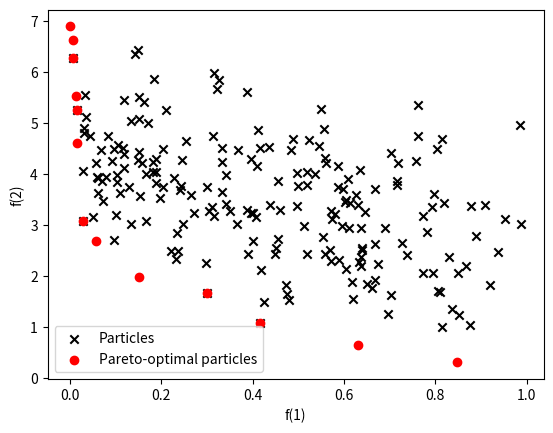
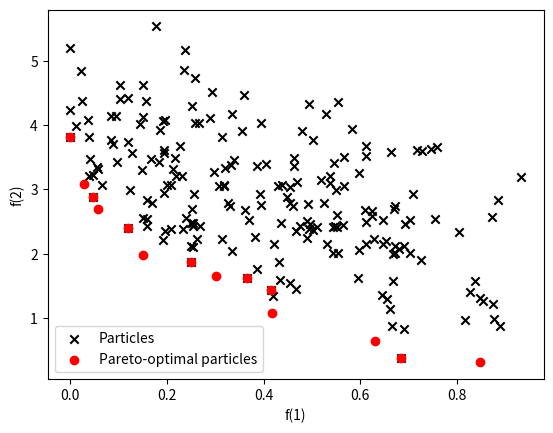
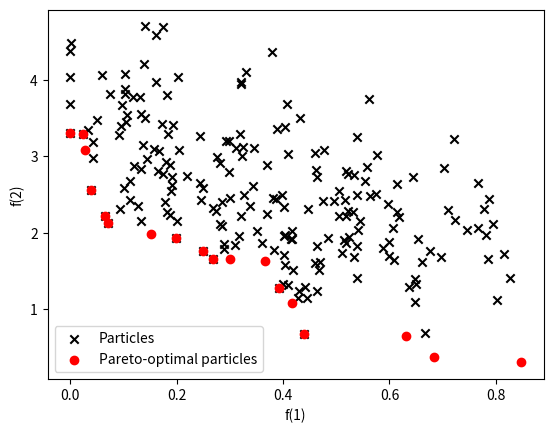
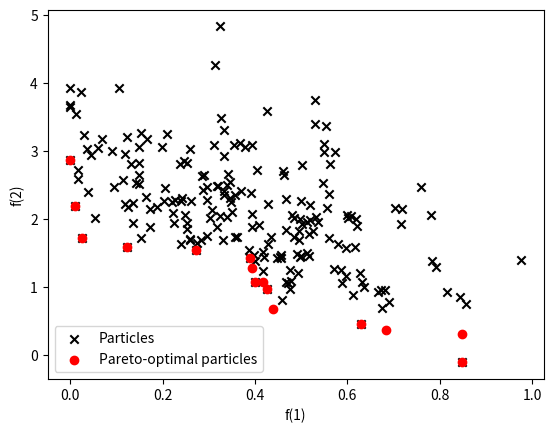
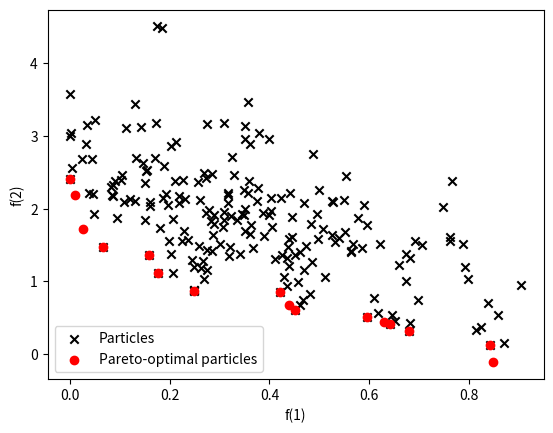
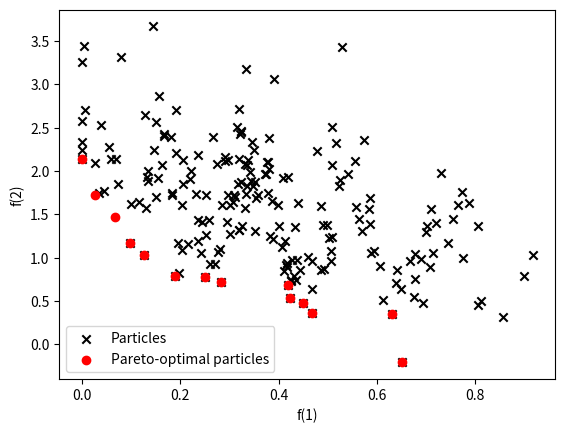
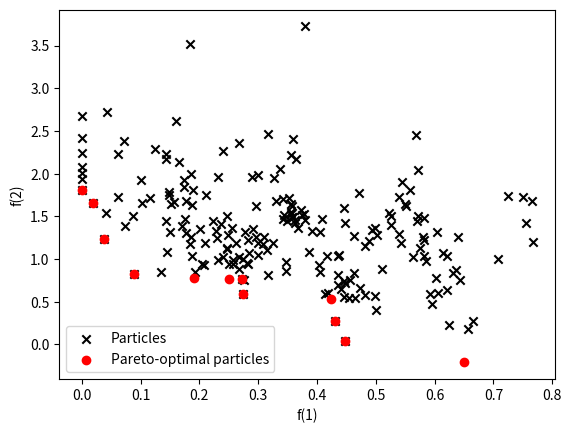
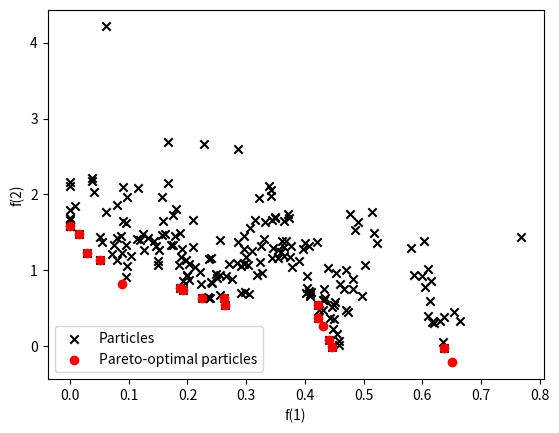
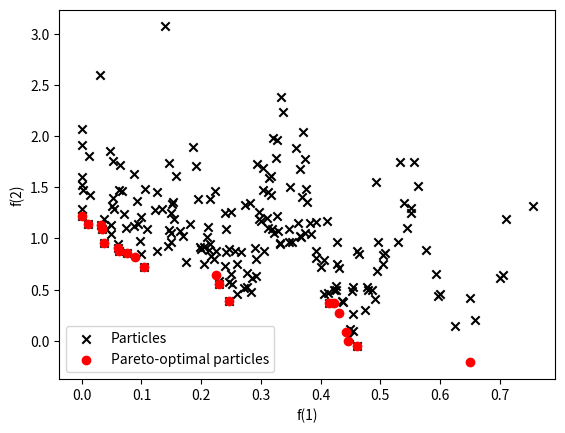
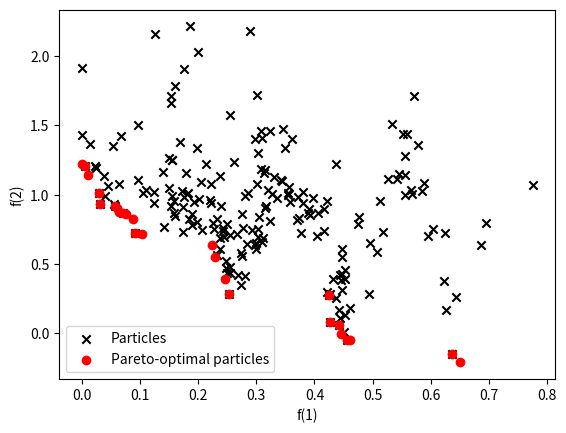
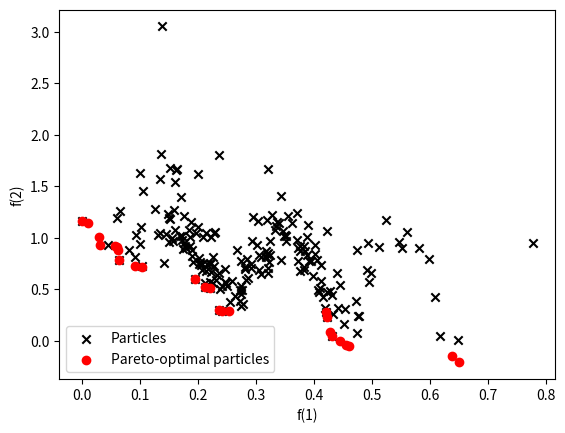
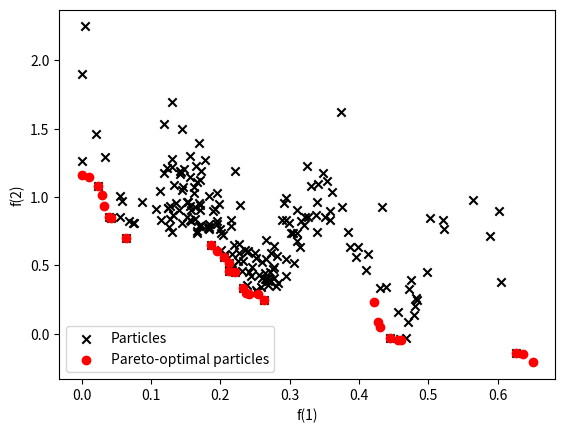
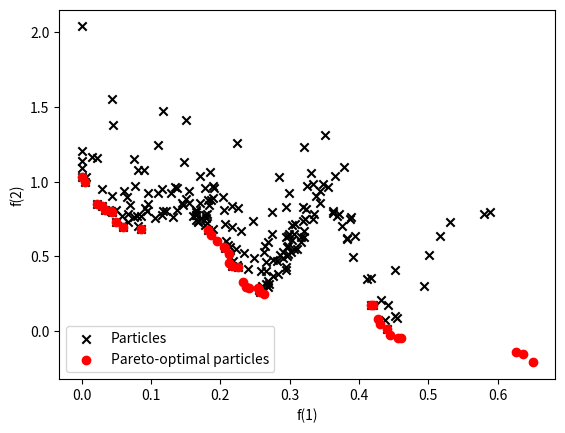
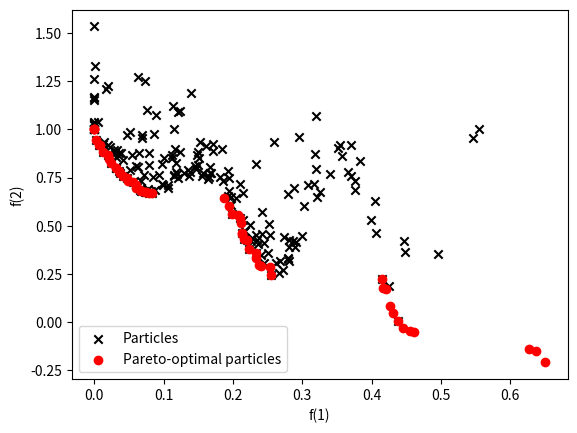
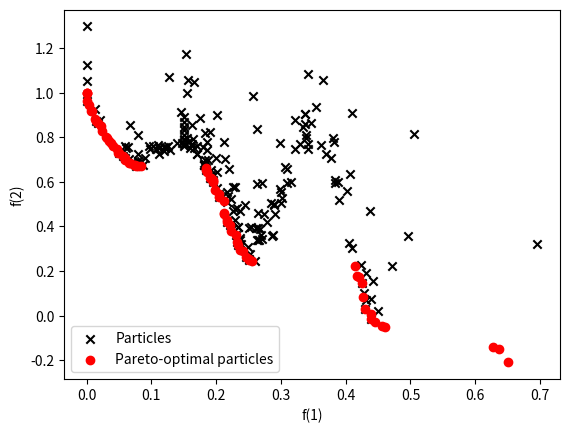
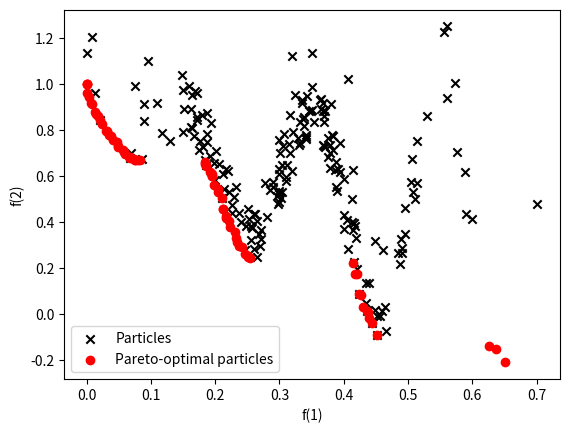

These charts were generated, in order, by the following Python code:
#!/usr/bin/env python
# -*- coding: utf-8 -*-
# @Time    : 2022/11/1 9:13
# [redacted]
# [redacted]
# @File    : MOPSO.py
# @Statement : Multi-Objective Particle Swarm Optimization
# @Reference : Coello C ,  Pulido G T ,  Lechuga M S . Handling multiple objectives with particle swarm optimization[J]. IEEE Transactions on Evolutionary Computation.
import random
import math
import matplotlib.pyplot as plt


def obj(x):
    # Dimension: 30
    # Range: [0, 1]
    # Optimal solution: x_1 \in [0, 1], x_i = 0, i = 2, ..., n
    # Description: convex, disconnected
    for i in range(len(x)):  # boundary check
        if not 0 <= x[i] <= 1:
            return [1e6, 1e6]
    f1 = x[0]
    num1 = 0
    for i in range(1, len(x)):
        num1 += x[i]
    g = 1 + 9 * num1 / (len(x) - 1)
    f2 = g * (1 - math.sqrt(x[0] / g) - x[0] / g * math.sin(10 * math.pi * x[0]))
    return [f1, f2]


def boundary_check(value, lb, ub):
    """
    The boundary check
    :param value:
    :param lb: lower bound
    :param ub: upper bound
    :return:
    """
    for i in range(len(value)):
        value[i] = max(value[i], lb[i])
        value[i] = min(value[i], ub[i])
    return value


def dominates(s1, s2):
    """
    Determine whether s1 dominates s2
    :param s1: score 1
    :param s2: score 2
    :return:
    """
    sum_less = 0
    for i in range(len(s1)):
        if s1[i] > s2[i]:
            return False
        elif s1[i] < s2[i]:
            sum_less += 1
    if sum_less != 0:
        return True
    return False


def domination_pop(score):
    """
    Determine the dominated and non-dominated particles
    :param score: the score of all particles
    :return: dom[i] = True means particle[i] is dominated, otherwise dom[i] = False
    """
    dom = [False for _ in range(len(score))]
    for i in range(len(score) - 1):
        for j in range(i + 1, len(score)):
            if not dom[j] and dominates(score[i], score[j]):
                dom[j] = True
            elif not dom[i] and dominates(score[j], score[i]):
                dom[i] = True
    return dom


def create_grid(rep_score, ngrid, alpha):
    """
    Create the grid on the objective space for repository
    The total number of girds equals ngrid ^ dim
    :param rep_score: the repository to store the score of all non-dominated particles
    :param ngrid: the grid number on each dimension
    :param alpha: the inflation rate of grid
    :return:
    """
    nobj = len(rep_score[0])
    smin = [1e6] * nobj
    smax = [-1e6] * nobj
    for score in rep_score:
        for i in range(nobj):
            smin[i] = min(smin[i], score[i])
            smax[i] = max(smax[i], score[i])
    for i in range(nobj):  # inflation
        dc = (smax[i] - smin[i]) * alpha
        smin[i] -= dc
        smax[i] += dc
    grid = []
    for i in range(nobj):
        grid.append([])
        dx = (smax[i] - smin[i]) / ngrid
        for j in range(ngrid):
            grid[i].append((j + 1) * dx + smin[i])
    return grid


def grid_index(rep_score, grid):
    """
    Determine the grid index of each element in repository
    :param rep_score: the repository to store the score of all non-dominated particles
    :param grid:
    :return:
    """
    nobj = len(rep_score[0])
    rep_ind = []  # the grid index of each element in the repository
    ngrid = len(grid[0])
    for score in rep_score:
        index = []
        for i in range(nobj):
            for j in range(ngrid):
                if grid[i][j] >= score[i]:
                    index.append(j)
                    break
        rep_ind.append(str(index))
    return rep_ind


def mutate(pos, pm, dim, lb, ub):
    """
    Mutation operation
    :param pos: the position of the particle
    :param pm: the probability of mutation
    :param dim: the dimension
    :param lb: the lower bound
    :param ub: the upper bound
    :return:
    """
    k = random.randint(0, dim - 1)
    dx = pm * (ub[k] - lb[k])
    lb1 = max(lb[k], pos[k] - dx)
    ub1 = min(ub[k], pos[k] + dx)
    new_pos = pos.copy()
    new_pos[k] = random.uniform(lb1, ub1)
    return new_pos


def select_global_best(rep_index, beta):
    """
    Select the global best
    :param rep_index: the grid index of each element in repository
    :param beta: the pressure of global best selection
    :return: the index of the global best
    """
    pro = []
    rep_set = set(rep_index)
    for item in rep_set:
        pro.append(math.exp(-beta * rep_index.count(item)))
    ind = roulette_selection(pro)
    rep_set = list(rep_set)
    rep_ind = rep_set[ind]
    best_index = []
    for i in range(len(rep_index)):
        if rep_index[i] == rep_ind:
            best_index.append(i)
    return random.choice(best_index)


def select_deletion(rep_index, gamma):
    """
    Select one element from the repository to delete
    :param rep_index: probability
    :param gamma: the pressure of deletion selection
    :return: the index of the element to be deleted from the repository
    """
    pro = []
    rep_set = set(rep_index)
    for item in rep_set:
        pro.append(math.exp(gamma * rep_index.count(item)))
    ind = roulette_selection(pro)
    rep_set = list(rep_set)
    rep_ind = rep_set[ind]
    del_index = []
    for i in range(len(rep_index)):
        if rep_index[i] == rep_ind:
            del_index.append(i)
    return random.choice(del_index)


def roulette_selection(pro):
    """
    The roulette selection
    :param pro: probability
    :return:
    """
    r = random.random()
    probability = 0
    sum_pro = sum(pro)
    for i in range(len(pro)):
        probability += pro[i] / sum_pro
        if probability >= r:
            return i


def main(pop, iter, nrep, ngrid, omega, c1, c2, alpha, beta, gamma, mu, lb, ub, vmin, vmax):
    """
    The main function of the MOPSO
    :param pop: the population size
    :param iter: the iteration number
    :param nrep: the repository size
    :param ngrid: the grid number on each dimension
    :param omega: inertia weight
    :param c1: personal learning coefficient
    :param c2: global learning coefficient
    :param alpha: the inflation rate of grid
    :param beta: the pressure of global best selection
    :param gamma: the pressure of deletion selection
    :param mu: mutation rate
    :param lb: the lower bound (list)
    :param ub: the upper bound (list)
    :param vmin: the minimum velocity (list)
    :param vmax: the maximum velocity (list)
    :return:
    """
    # Step 1. Initialization
    dim = len(lb)  # the dimension of the objective function
    pos = []  # the position of particles
    score = []  # the score of particles
    vel = []  # the velocity of particles
    for _ in range(pop):
        temp_pos = [random.uniform(lb[i], ub[i]) for i in range(dim)]
        pos.append(temp_pos)
        score.append(obj(temp_pos))
        vel.append([0] * dim)
    p_best = score.copy()  # the personal best score of each particle
    p_best_pos = pos.copy()  # the position of personal best
    rep = []  # the repository to store the position of all non-dominated particles
    rep_score = []  # the repository to store the score of all non-dominated particles
    dom = domination_pop(score)
    for i in range(len(dom)):
        if not dom[i]:
            rep.append(pos[i])
            rep_score.append(score[i])
    grid = create_grid(rep_score, ngrid, alpha)  # create the grid
    rep_index = grid_index(rep_score, grid)  # determine the grid index of each element in respository

    # Step 2. The main loop
    for t in range(iter):
        for i in range(pop):
            # Step 2.1. Update the position
            best_ind = select_global_best(rep_index, beta)
            g_best_pos = rep[best_ind]
            vel[i] = [omega * vel[i][j] + c1 * random.random() * (g_best_pos[j] - pos[i][j]) + c2 * random.random() * (
                        p_best_pos[i][j] - pos[i][j]) for j in range(dim)]
            vel[i] = boundary_check(vel[i], vmin, vmax)
            pos[i] = [pos[i][j] + vel[i][j] for j in range(dim)]
            pos[i] = boundary_check(pos[i], lb, ub)
            score[i] = obj(pos[i])

            # Step 2.2. mutation
            pm = (1 - t / (iter - 1)) ** (1 / mu)  # the probability of mutation
            if random.random() < pm:  # perform mutation
                new_pos = mutate(pos[i], pm, dim, lb, ub)
                new_score = obj(new_pos)
                if dominates(new_score, score[i]):  # accept the mutated position
                    pos[i] = new_pos
                    score[i] = new_score
                elif not dominates(score[i], new_score):
                    if random.random() < 0.5:  # accept the mutated position
                        pos[i] = new_pos
                        score[i] = new_score

            # Step 2.3. Update person best
            if dominates(score[i], p_best[i]):
                p_best[i] = score[i].copy()
                p_best_pos[i] = pos[i].copy()
            elif not dominates(p_best[i], score[i]):
                if random.random() < 0.5:
                    p_best[i] = score[i].copy()
                    p_best_pos[i] = pos[i].copy()

        # Step 2.4. Update the repository
        rep.extend(pos)
        rep_score.extend(score)
        dom = domination_pop(rep_score)
        for i in range(len(dom) - 1, -1, -1):
            if dom[i]:
                rep.pop(i)
                rep_score.pop(i)

        # Step 2.5. Update the grid
        grid = create_grid(rep_score, ngrid, alpha)
        rep_index = grid_index(rep_score, grid)

        # Step 2.6. Keep the repository size does not exceed the nrep
        if len(rep) > nrep:
            exceed = len(rep) - nrep
            for _ in range(exceed):
                del_ind = select_deletion(rep_index, gamma)
                rep.pop(del_ind)
                rep_score.pop(del_ind)
                rep_index.pop(del_ind)
        omega *= 0.99

        # Step 2.7. Display information
        plt.figure()
        pos_x = [s[0] for s in score]
        pos_y = [s[1] for s in score]
        rep_x = [s[0] for s in rep_score]
        rep_y = [s[1] for s in rep_score]
        plt.scatter(pos_x, pos_y, marker='x', color='black', label='Particles')
        plt.scatter(rep_x, rep_y, marker='o', color='red', label='Pareto-optimal particles')
        plt.xlabel('f(1)')
        plt.ylabel('f(2)')
        plt.legend(loc='lower left')
        plt.show()
        if (t + 1) % 10 == 0:
            print('Iteration: ' + str(t + 1) + ', Pareto-optimal particles: ' + str(len(rep)))

    # Step 3. Sort the results
    result = {'Pareto-optimal solutions': rep, 'Pareto points': rep_score}
    plt.figure()
    x = [s[0] for s in rep_score]
    y = [s[1] for s in rep_score]
    plt.scatter(x, y)
    plt.show()
    return result


if __name__ == '__main__':
    pop = 200
    iter = 100
    nrep = 100
    ngrid = 7
    omega = 0.5
    c1 = 1
    c2 = 2
    alpha = 0.1
    beta = 2
    gamma = 2
    mu = 0.1
    lb = [0] * 5
    ub = [1] * 5
    vmin = [(lb[i] - ub[i]) * 0.15 for i in range(len(lb))]
    vmax = [(ub[i] - lb[i]) * 0.15 for i in range(len(lb))]
    print(main(pop, iter, nrep, ngrid, omega, c1, c2, alpha, beta, gamma, mu, lb, ub, vmin, vmax))
